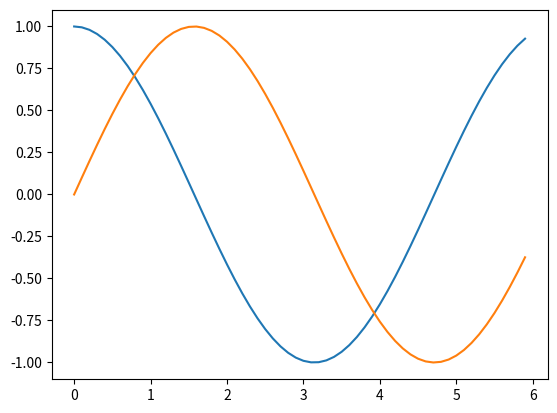

Reproduce this figure in Python.
import numpy as np
import matplotlib.pyplot as plt

x = np.arange(0,6,0.1)
y1 = np.sin(x)
y2 = np.cos(x)
plt.plot(x,y2)
plt.plot(x,y1)
plt.show()